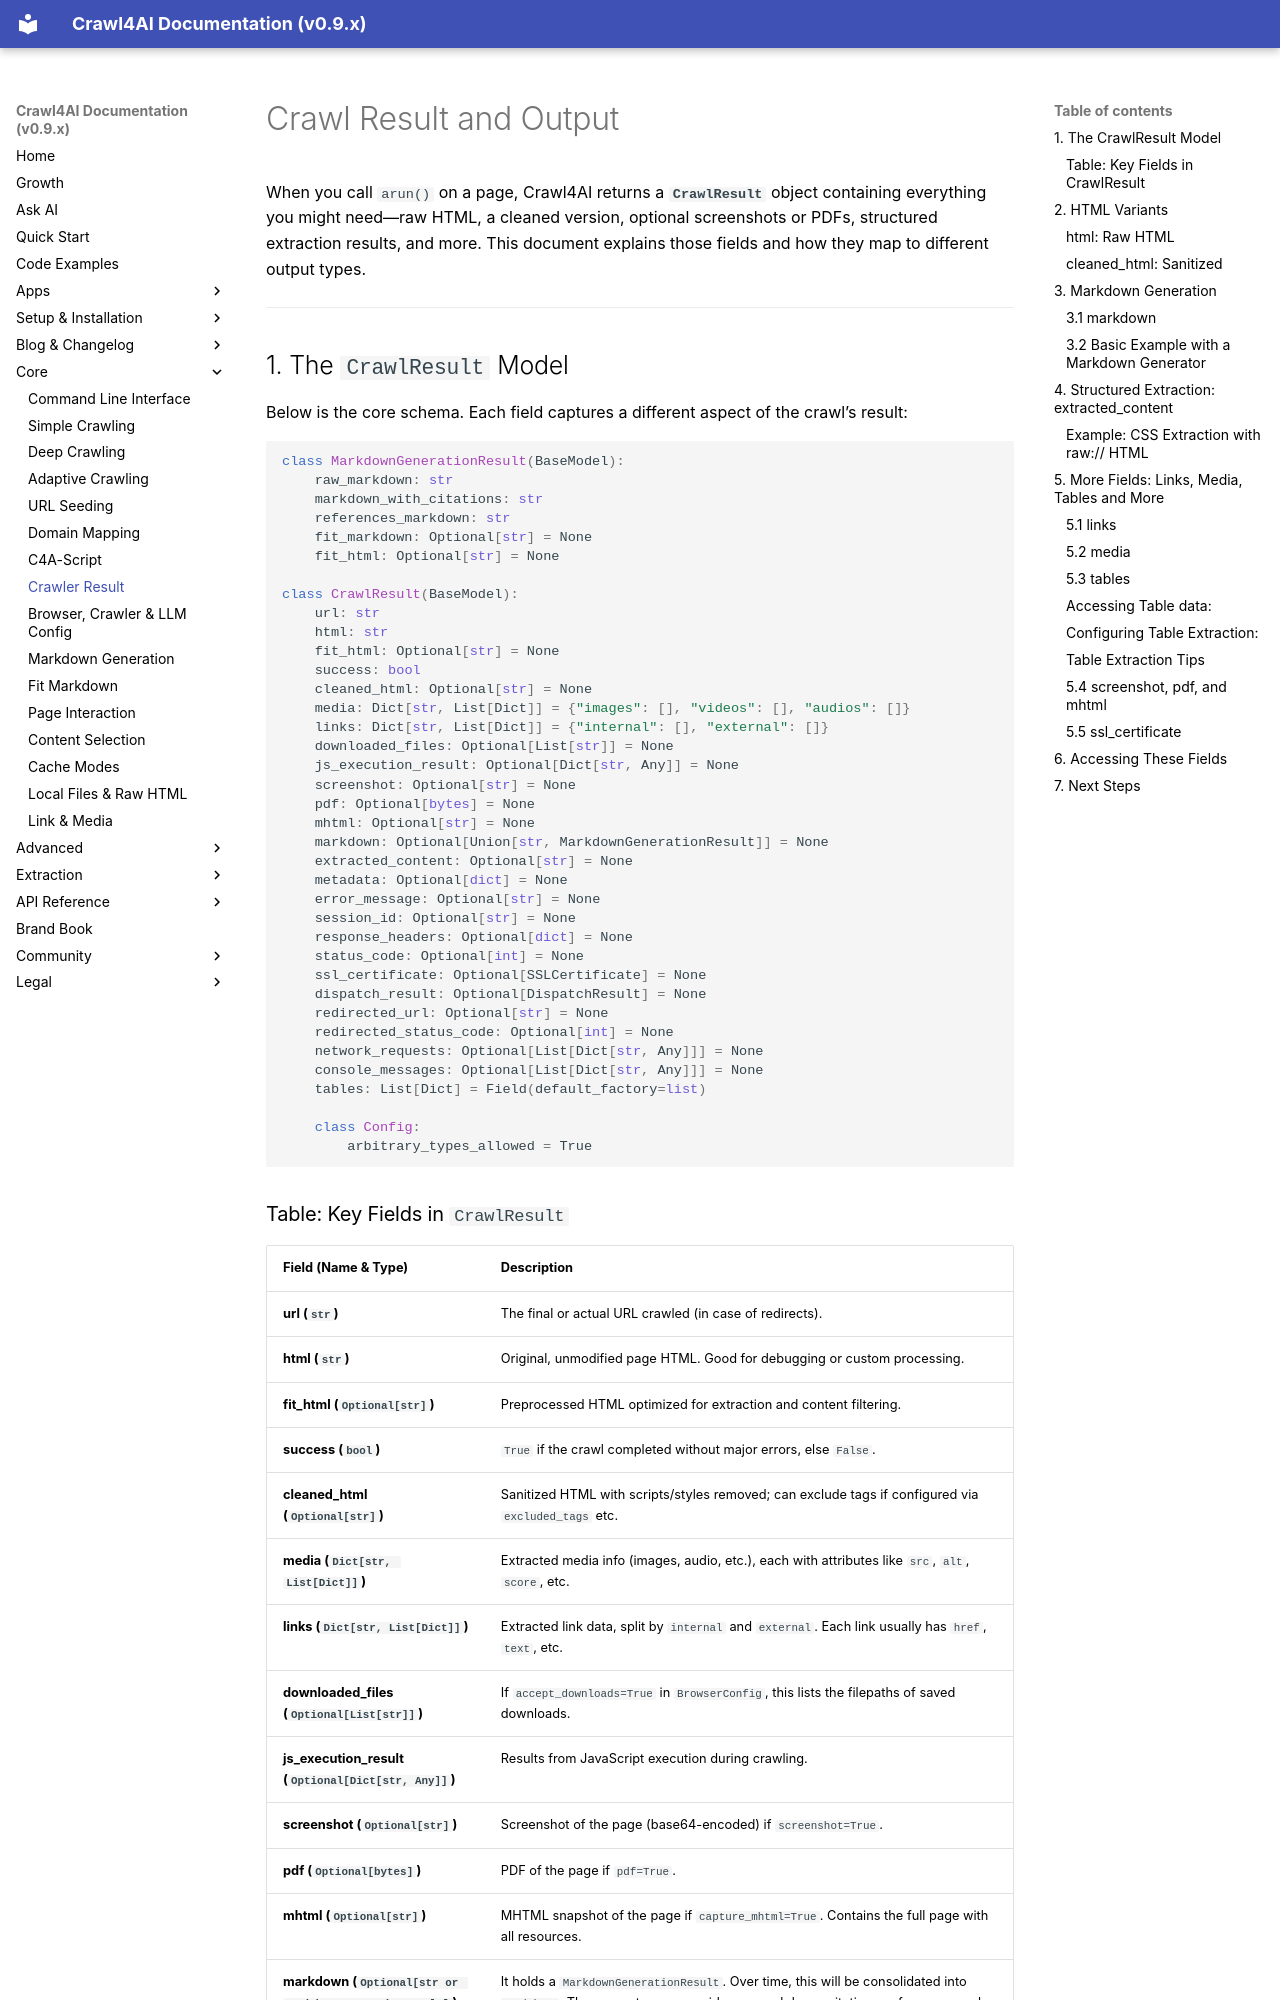

repository: unclecode/crawl4ai · page: core/crawler-result/index.html · generator: mkdocs

# Crawl Result and Output

When you call `arun()` on a page, Crawl4AI returns a **`CrawlResult`** object containing everything you might need—raw HTML, a cleaned version, optional screenshots or PDFs, structured extraction results, and more. This document explains those fields and how they map to different output types.  

---

## 1. The `CrawlResult` Model

Below is the core schema. Each field captures a different aspect of the crawl’s result:

```python
class MarkdownGenerationResult(BaseModel):
    raw_markdown: str
    markdown_with_citations: str
    references_markdown: str
    fit_markdown: Optional[str] = None
    fit_html: Optional[str] = None

class CrawlResult(BaseModel):
    url: str
    html: str
    fit_html: Optional[str] = None
    success: bool
    cleaned_html: Optional[str] = None
    media: Dict[str, List[Dict]] = {"images": [], "videos": [], "audios": []}
    links: Dict[str, List[Dict]] = {"internal": [], "external": []}
    downloaded_files: Optional[List[str]] = None
    js_execution_result: Optional[Dict[str, Any]] = None
    screenshot: Optional[str] = None
    pdf: Optional[bytes] = None
    mhtml: Optional[str] = None
    markdown: Optional[Union[str, MarkdownGenerationResult]] = None
    extracted_content: Optional[str] = None
    metadata: Optional[dict] = None
    error_message: Optional[str] = None
    session_id: Optional[str] = None
    response_headers: Optional[dict] = None
    status_code: Optional[int] = None
    ssl_certificate: Optional[SSLCertificate] = None
    dispatch_result: Optional[DispatchResult] = None
    redirected_url: Optional[str] = None
    redirected_status_code: Optional[int] = None
    network_requests: Optional[List[Dict[str, Any]]] = None
    console_messages: Optional[List[Dict[str, Any]]] = None
    tables: List[Dict] = Field(default_factory=list)

    class Config:
        arbitrary_types_allowed = True
```
